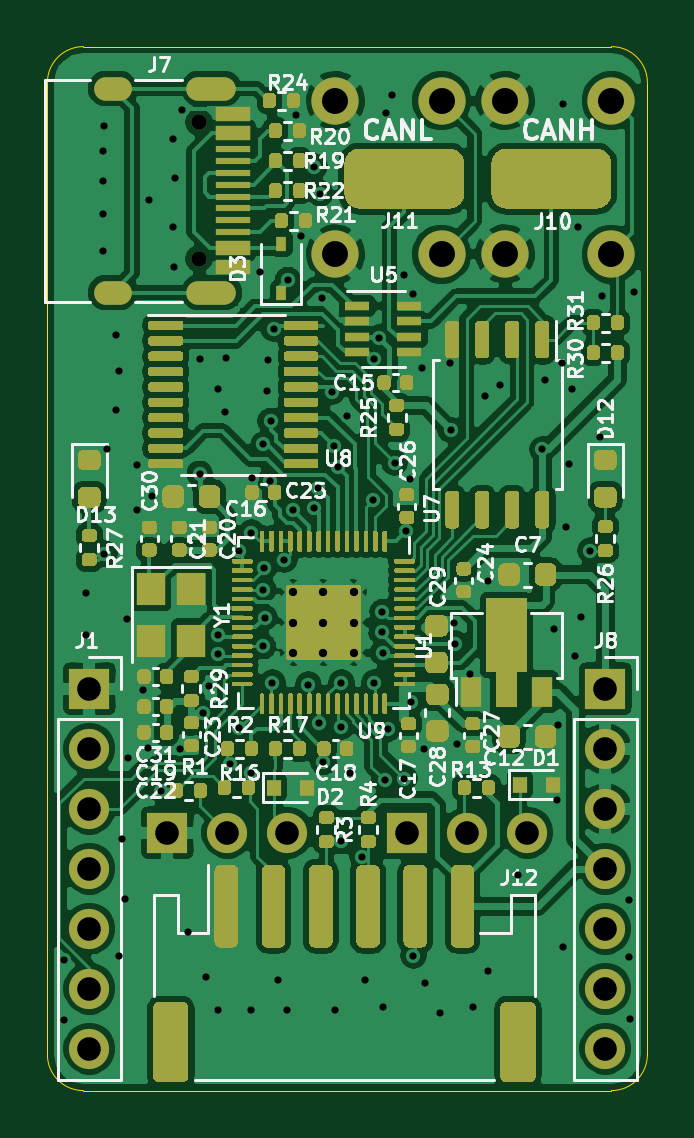
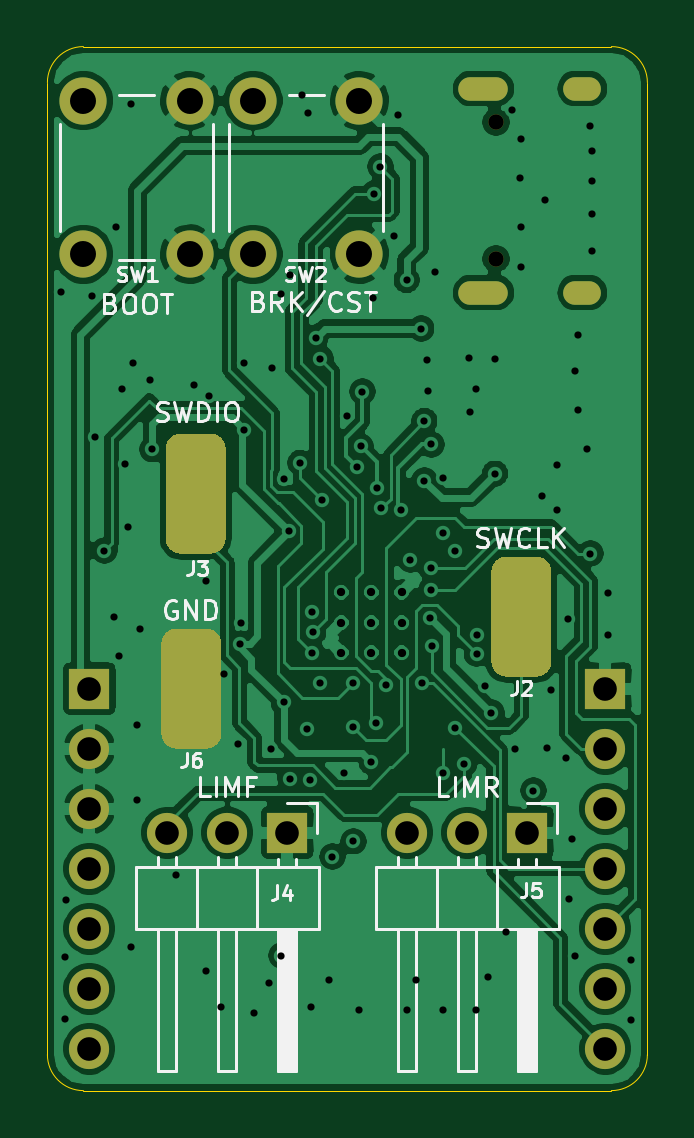
Circuit board: 12 layer files. Board 25.4 x 44.2 mm.
- bottom_copper: MCL-102-2-B_Cu.gbr (145077 bytes)
- bottom_mask: MCL-102-2-B_Mask.gbr (2769 bytes)
- paste: MCL-102-2-B_Paste.gbr (1548 bytes)
- bottom_silk: MCL-102-2-B_SilkS.gbr (16350 bytes)
- outline: MCL-102-2-Edge_Cuts.gbr (1000 bytes)
- top_copper: MCL-102-2-F_Cu.gbr (305480 bytes)
- top_mask: MCL-102-2-F_Mask.gbr (63426 bytes)
- paste: MCL-102-2-F_Paste.gbr (63263 bytes)
- top_silk: MCL-102-2-F_SilkS.gbr (57122 bytes)
- inner_copper: MCL-102-2-In1_Cu.gbr (169601 bytes)
- inner_copper: MCL-102-2-In2_Cu.gbr (165755 bytes)
- drill: MCL-102-2.drl (2988 bytes)

=== bottom_copper: MCL-102-2-B_Cu.gbr (145077 bytes, source omitted) ===
=== bottom_mask: MCL-102-2-B_Mask.gbr ===
%TF.GenerationSoftware,KiCad,Pcbnew,(5.1.9)-1*%
%TF.CreationDate,2021-12-20T22:20:38-08:00*%
%TF.ProjectId,MCL-102-2,4d434c2d-3130-4322-9d32-2e6b69636164,rev?*%
%TF.SameCoordinates,Original*%
%TF.FileFunction,Soldermask,Bot*%
%TF.FilePolarity,Negative*%
%FSLAX46Y46*%
G04 Gerber Fmt 4.6, Leading zero omitted, Abs format (unit mm)*
G04 Created by KiCad (PCBNEW (5.1.9)-1) date 2021-12-20 22:20:38*
%MOMM*%
%LPD*%
G01*
G04 APERTURE LIST*
%ADD10C,2.000000*%
%ADD11O,1.700000X1.700000*%
%ADD12R,1.700000X1.700000*%
%ADD13O,2.100000X1.000000*%
%ADD14C,0.650000*%
%ADD15O,1.600000X1.000000*%
G04 APERTURE END LIST*
D10*
%TO.C,SW1*%
X146376000Y-91590000D03*
X150876000Y-91590000D03*
X146376000Y-85090000D03*
X150876000Y-85090000D03*
%TD*%
%TO.C,J6*%
G36*
G01*
X145034000Y-111887000D02*
X145034000Y-108077000D01*
G75*
G02*
X145669000Y-107442000I635000J0D01*
G01*
X146939000Y-107442000D01*
G75*
G02*
X147574000Y-108077000I0J-635000D01*
G01*
X147574000Y-111887000D01*
G75*
G02*
X146939000Y-112522000I-635000J0D01*
G01*
X145669000Y-112522000D01*
G75*
G02*
X145034000Y-111887000I0J635000D01*
G01*
G37*
%TD*%
%TO.C,J3*%
G36*
G01*
X144856200Y-103632000D02*
X144856200Y-99822000D01*
G75*
G02*
X145491200Y-99187000I635000J0D01*
G01*
X146761200Y-99187000D01*
G75*
G02*
X147396200Y-99822000I0J-635000D01*
G01*
X147396200Y-103632000D01*
G75*
G02*
X146761200Y-104267000I-635000J0D01*
G01*
X145491200Y-104267000D01*
G75*
G02*
X144856200Y-103632000I0J635000D01*
G01*
G37*
%TD*%
D11*
%TO.C,J5*%
X137160000Y-116078000D03*
X134620000Y-116078000D03*
D12*
X132080000Y-116078000D03*
%TD*%
D11*
%TO.C,J4*%
X147320000Y-116078000D03*
X144780000Y-116078000D03*
D12*
X142240000Y-116078000D03*
%TD*%
D10*
%TO.C,SW2*%
X139192000Y-91590000D03*
X143692000Y-91590000D03*
X139192000Y-85090000D03*
X143692000Y-85090000D03*
%TD*%
%TO.C,J2*%
G36*
G01*
X133604000Y-105029000D02*
X133604000Y-108839000D01*
G75*
G02*
X132969000Y-109474000I-635000J0D01*
G01*
X131699000Y-109474000D01*
G75*
G02*
X131064000Y-108839000I0J635000D01*
G01*
X131064000Y-105029000D01*
G75*
G02*
X131699000Y-104394000I635000J0D01*
G01*
X132969000Y-104394000D01*
G75*
G02*
X133604000Y-105029000I0J-635000D01*
G01*
G37*
%TD*%
D11*
%TO.C,J1*%
X128778000Y-125222000D03*
X128778000Y-122682000D03*
X128778000Y-120142000D03*
X128778000Y-117602000D03*
X128778000Y-115062000D03*
X128778000Y-112522000D03*
D12*
X128778000Y-109982000D03*
%TD*%
D11*
%TO.C,J8*%
X150622000Y-125222000D03*
X150622000Y-122682000D03*
X150622000Y-120142000D03*
X150622000Y-117602000D03*
X150622000Y-115062000D03*
X150622000Y-112522000D03*
D12*
X150622000Y-109982000D03*
%TD*%
D13*
%TO.C,J7*%
X133940000Y-93220000D03*
X133940000Y-84580000D03*
D14*
X133410000Y-86010000D03*
D15*
X129760000Y-84580000D03*
D14*
X133410000Y-91790000D03*
D15*
X129760000Y-93220000D03*
%TD*%
M02*

=== paste: MCL-102-2-B_Paste.gbr ===
%TF.GenerationSoftware,KiCad,Pcbnew,(5.1.9)-1*%
%TF.CreationDate,2021-12-20T22:20:38-08:00*%
%TF.ProjectId,MCL-102-2,4d434c2d-3130-4322-9d32-2e6b69636164,rev?*%
%TF.SameCoordinates,Original*%
%TF.FileFunction,Paste,Bot*%
%TF.FilePolarity,Positive*%
%FSLAX46Y46*%
G04 Gerber Fmt 4.6, Leading zero omitted, Abs format (unit mm)*
G04 Created by KiCad (PCBNEW (5.1.9)-1) date 2021-12-20 22:20:38*
%MOMM*%
%LPD*%
G01*
G04 APERTURE LIST*
G04 APERTURE END LIST*
%TO.C,J6*%
G36*
G01*
X145034000Y-111887000D02*
X145034000Y-108077000D01*
G75*
G02*
X145669000Y-107442000I635000J0D01*
G01*
X146939000Y-107442000D01*
G75*
G02*
X147574000Y-108077000I0J-635000D01*
G01*
X147574000Y-111887000D01*
G75*
G02*
X146939000Y-112522000I-635000J0D01*
G01*
X145669000Y-112522000D01*
G75*
G02*
X145034000Y-111887000I0J635000D01*
G01*
G37*
%TD*%
%TO.C,J3*%
G36*
G01*
X144856200Y-103632000D02*
X144856200Y-99822000D01*
G75*
G02*
X145491200Y-99187000I635000J0D01*
G01*
X146761200Y-99187000D01*
G75*
G02*
X147396200Y-99822000I0J-635000D01*
G01*
X147396200Y-103632000D01*
G75*
G02*
X146761200Y-104267000I-635000J0D01*
G01*
X145491200Y-104267000D01*
G75*
G02*
X144856200Y-103632000I0J635000D01*
G01*
G37*
%TD*%
%TO.C,J2*%
G36*
G01*
X133604000Y-105029000D02*
X133604000Y-108839000D01*
G75*
G02*
X132969000Y-109474000I-635000J0D01*
G01*
X131699000Y-109474000D01*
G75*
G02*
X131064000Y-108839000I0J635000D01*
G01*
X131064000Y-105029000D01*
G75*
G02*
X131699000Y-104394000I635000J0D01*
G01*
X132969000Y-104394000D01*
G75*
G02*
X133604000Y-105029000I0J-635000D01*
G01*
G37*
%TD*%
M02*

=== bottom_silk: MCL-102-2-B_SilkS.gbr (16350 bytes, source omitted) ===
=== outline: MCL-102-2-Edge_Cuts.gbr ===
%TF.GenerationSoftware,KiCad,Pcbnew,(5.1.9)-1*%
%TF.CreationDate,2021-12-20T22:20:38-08:00*%
%TF.ProjectId,MCL-102-2,4d434c2d-3130-4322-9d32-2e6b69636164,rev?*%
%TF.SameCoordinates,Original*%
%TF.FileFunction,Profile,NP*%
%FSLAX46Y46*%
G04 Gerber Fmt 4.6, Leading zero omitted, Abs format (unit mm)*
G04 Created by KiCad (PCBNEW (5.1.9)-1) date 2021-12-20 22:20:38*
%MOMM*%
%LPD*%
G01*
G04 APERTURE LIST*
%TA.AperFunction,Profile*%
%ADD10C,0.050000*%
%TD*%
G04 APERTURE END LIST*
D10*
X128524000Y-127000000D02*
G75*
G02*
X127000000Y-125476000I0J1524000D01*
G01*
X152400000Y-125476000D02*
G75*
G02*
X150876000Y-127000000I-1524000J0D01*
G01*
X150876000Y-82804000D02*
G75*
G02*
X152400000Y-84328000I0J-1524000D01*
G01*
X127000000Y-84328000D02*
G75*
G02*
X128524000Y-82804000I1524000J0D01*
G01*
X127000000Y-84328000D02*
X127000000Y-125476000D01*
X150876000Y-82804000D02*
X128524000Y-82804000D01*
X152400000Y-125476000D02*
X152400000Y-84328000D01*
X128524000Y-127000000D02*
X150876000Y-127000000D01*
M02*

=== top_copper: MCL-102-2-F_Cu.gbr (305480 bytes, source omitted) ===
=== top_mask: MCL-102-2-F_Mask.gbr (63426 bytes, source omitted) ===
=== paste: MCL-102-2-F_Paste.gbr (63263 bytes, source omitted) ===
=== top_silk: MCL-102-2-F_SilkS.gbr (57122 bytes, source omitted) ===
=== inner_copper: MCL-102-2-In1_Cu.gbr (169601 bytes, source omitted) ===
=== inner_copper: MCL-102-2-In2_Cu.gbr (165755 bytes, source omitted) ===
=== drill: MCL-102-2.drl ===
M48
; DRILL file {KiCad (5.1.9)-1} date 12/20/21 22:20:39
; FORMAT={-:-/ absolute / inch / decimal}
; #@! TF.CreationDate,2021-12-20T22:20:39-08:00
; #@! TF.GenerationSoftware,Kicad,Pcbnew,(5.1.9)-1
FMAT,2
INCH
T1C0.0120
T2C0.0138
T3C0.0236
T4C0.0394
T5C0.0433
T6C0.0256
%
G90
G05
T1
X5.027Y-4.882
X5.028Y-4.782
X5.065Y-4.17
X5.065Y-4.24
X5.093Y-3.434
X5.093Y-3.484
X5.093Y-3.539
X5.093Y-3.601
X5.095Y-3.392
X5.095Y-4.105
X5.1Y-3.93
X5.115Y-3.74
X5.115Y-3.865
X5.12Y-3.8
X5.12Y-4.775
X5.125Y-4.58
X5.13Y-4.68
X5.133Y-4.214
X5.135Y-4.445
X5.15Y-3.958
X5.15Y-4.033
X5.16Y-4.332
X5.168Y-4.429
X5.17Y-3.515
X5.175Y-4.009
X5.19Y-4.5
X5.21Y-3.414
X5.21Y-3.56
X5.211Y-3.628
X5.212Y-3.479
X5.221Y-4.43
X5.225Y-3.365
X5.235Y-4.735
X5.254Y-3.972
X5.254Y-3.781
X5.26Y-4.37
X5.265Y-4.81
X5.27Y-4.325
X5.284Y-4.24
X5.2845Y-4.272
X5.285Y-3.83
X5.285Y-4.865
X5.296Y-3.869
X5.297Y-3.779
X5.305Y-4.455
X5.32Y-4.1
X5.32Y-4.395
X5.34Y-4.07
X5.34Y-4.47
X5.34Y-4.865
X5.341Y-3.979
X5.354Y-3.635
X5.3594Y-4.2594
X5.36Y-3.923
X5.36Y-4.165
X5.3605Y-4.1296
X5.362Y-4.212
X5.366Y-3.834
X5.368Y-3.783
X5.3715Y-3.9832
X5.372Y-3.884
X5.375Y-4.32
X5.377Y-3.73
X5.385Y-4.815
X5.395Y-4.115
X5.4Y-4.865
X5.401Y-3.649
X5.41Y-4.033
X5.415Y-3.374
X5.423Y-3.576
X5.435Y-4.3234
X5.4443Y-4.0297
X5.445Y-3.46
X5.451Y-3.996
X5.4521Y-4.3869
X5.455Y-3.505
X5.458Y-3.679
X5.46Y-4.4525
X5.475Y-3.835
X5.478Y-3.926
X5.48Y-4.865
X5.484Y-3.961
X5.49Y-4.32
X5.49Y-4.3932
X5.49Y-4.5845
X5.5Y-3.875
X5.505Y-4.47
X5.525Y-4.61
X5.53Y-4.815
X5.542Y-4.016
X5.545Y-3.78
X5.545Y-4.32
X5.553Y-3.745
X5.557Y-4.236
X5.5585Y-4.2024
X5.559Y-4.27
X5.56Y-4.86
X5.562Y-4.482
X5.565Y-3.37
X5.5669Y-4.3974
X5.575Y-3.34
X5.5788Y-3.9538
X5.595Y-3.64
X5.595Y-4.48
X5.597Y-4.068
X5.605Y-3.98
X5.606Y-4.353
X5.61Y-3.673
X5.61Y-4.775
X5.625Y-3.795
X5.627Y-4.43
X5.63Y-4.82
X5.655Y-4.87
X5.6715Y-3.787
X5.672Y-3.899
X5.677Y-4.221
X5.6795Y-4.255
X5.682Y-4.4225
X5.705Y-4.305
X5.71Y-4.86
X5.73Y-3.842
X5.735Y-4.15
X5.735Y-4.8
X5.755Y-3.824
X5.785Y-4.64
X5.825Y-3.931
X5.829Y-3.816
X5.845Y-4.23
X5.85Y-4.515
X5.8505Y-4.39
X5.858Y-3.788
X5.86Y-3.355
X5.86Y-4.76
X5.865Y-4.06
X5.87Y-3.955
X5.875Y-3.83
X5.88Y-4.275
X5.885Y-3.56
X5.889Y-4.211
X5.905Y-4.1
X5.921Y-3.91
X5.925Y-3.675
X5.969Y-4.683
X5.97Y-4.778
X5.971Y-4.88
X5.977Y-3.669
T2
X5.4098Y-4.1698
X5.4098Y-4.22
X5.4098Y-4.2702
X5.46Y-4.1698
X5.46Y-4.22
X5.46Y-4.2702
X5.5102Y-4.1698
X5.5102Y-4.22
X5.5102Y-4.2702
T4
X5.07Y-4.33
X5.07Y-4.43
X5.07Y-4.53
X5.07Y-4.63
X5.07Y-4.73
X5.07Y-4.83
X5.07Y-4.93
X5.2Y-4.57
X5.3Y-4.57
X5.4Y-4.57
X5.6Y-4.57
X5.7Y-4.57
X5.8Y-4.57
X5.93Y-4.33
X5.93Y-4.43
X5.93Y-4.53
X5.93Y-4.63
X5.93Y-4.73
X5.93Y-4.83
X5.93Y-4.93
T5
X5.48Y-3.35
X5.48Y-3.6059
X5.6572Y-3.35
X5.6572Y-3.6059
X5.7628Y-3.35
X5.7628Y-3.6059
X5.94Y-3.35
X5.94Y-3.6059
T6
X5.2524Y-3.3862
X5.2524Y-3.6138
T3
G00X5.1205Y-3.3299
M15
G01X5.0969Y-3.3299
M16
G05
G00X5.1205Y-3.6701
M15
G01X5.0969Y-3.6701
M16
G05
G00X5.2949Y-3.3299
M15
G01X5.2516Y-3.3299
M16
G05
G00X5.2949Y-3.6701
M15
G01X5.2516Y-3.6701
M16
G05
T0
M30

